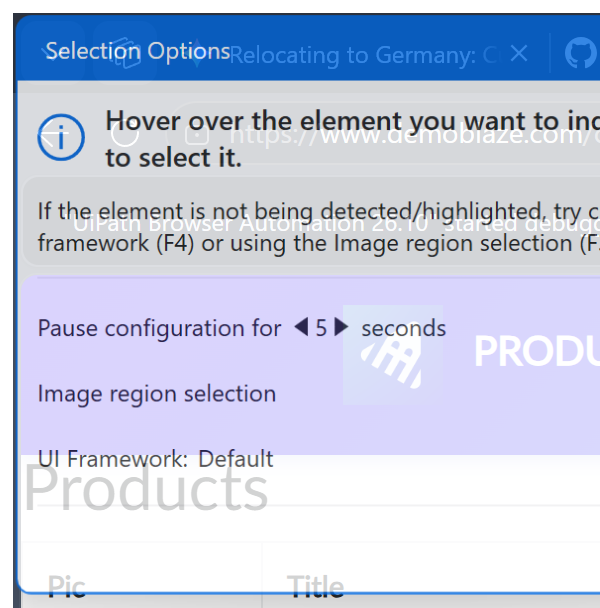
Workflow: EmptyCart

Step 1: Attach Browser - DemoBlaze (msedge.exe)

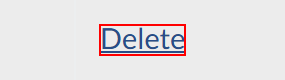
Step 2 [then]: Wait Element Vanish - Detele Button
